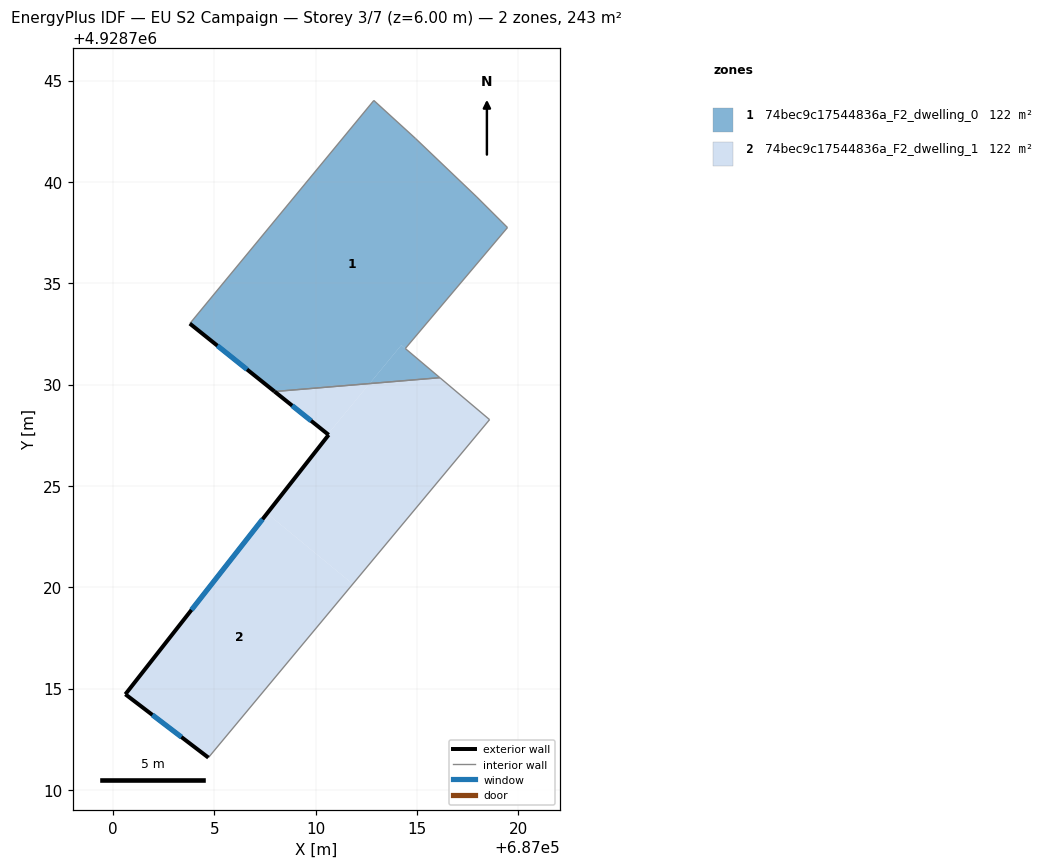
=== STOREY PLAN SPEC (per zone: floor XY polygon, exterior-wall plan segments, windows/doors) ===
zone 1: 74bec9c17544836a_F2_dwelling_0  (121.7 m²)
  floor: (687014.43, 4928731.78) (687019.47, 4928737.75) (687017.95, 4928739.25) (687014.93, 4928742.14) (687012.88, 4928744.01) (687003.80, 4928733.01) (687007.98, 4928729.65) (687012.67, 4928730.05) (687014.23, 4928731.94)
  floor: (687016.13, 4928730.34) (687014.43, 4928731.77) (687014.23, 4928731.94) (687012.67, 4928730.05)
  exterior wall: (687007.98, 4928729.65) – (687003.80, 4928733.01)  [5.4 m]
    window: (687006.62, 4928730.74) – (687005.16, 4928731.92)  [2.0 m²]
  interior walls: 7
zone 2: 74bec9c17544836a_F2_dwelling_1  (121.7 m²)
  floor: (687011.96, 4928720.31) (687018.59, 4928728.27) (687016.13, 4928730.34) (687012.67, 4928730.05) (687010.60, 4928727.55) (687010.65, 4928727.52) (687007.66, 4928723.70) (687007.64, 4928723.68) (687007.61, 4928723.64) (687011.84, 4928720.16) (687011.87, 4928720.19) (687011.88, 4928720.20)
  floor: (687004.71, 4928711.59) (687011.84, 4928720.16) (687007.61, 4928723.64) (687000.62, 4928714.72)
  floor: (687010.60, 4928727.55) (687012.67, 4928730.05) (687007.98, 4928729.65)
  exterior wall: (687000.62, 4928714.72) – (687010.65, 4928727.52)  [16.3 m]
    window: (687003.88, 4928718.88) – (687007.38, 4928723.35)  [6.0 m²]
  exterior wall: (687010.65, 4928727.52) – (687007.98, 4928729.65)  [3.4 m]
    window: (687009.78, 4928728.21) – (687008.85, 4928728.96)  [1.3 m²]
  exterior wall: (687004.71, 4928711.59) – (687000.62, 4928714.72)  [5.2 m]
    window: (687003.38, 4928712.61) – (687001.95, 4928713.70)  [1.9 m²]
  interior walls: 3

=== DERIVED (storey summary) ===
Building: EU S2 Campaign
Storey: 3 of 7  (floor level z = 6.00 m)
Storey gross floor area: 243.3 m²
Zones on this storey: 2
  - 74bec9c17544836a_F2_dwelling_0: floor 121.7 m²; exterior wall 5.4 m (16.1 m²); 1 window(s) 2.0 m²; WWR 12.2%
  - 74bec9c17544836a_F2_dwelling_1: floor 121.7 m²; exterior wall 24.8 m (74.5 m²); 3 window(s) 9.1 m²; WWR 12.2%
Zone adjacency (shared interzone walls):
  - 74bec9c17544836a_F2_dwelling_0 ↔ 74bec9c17544836a_F2_dwelling_1